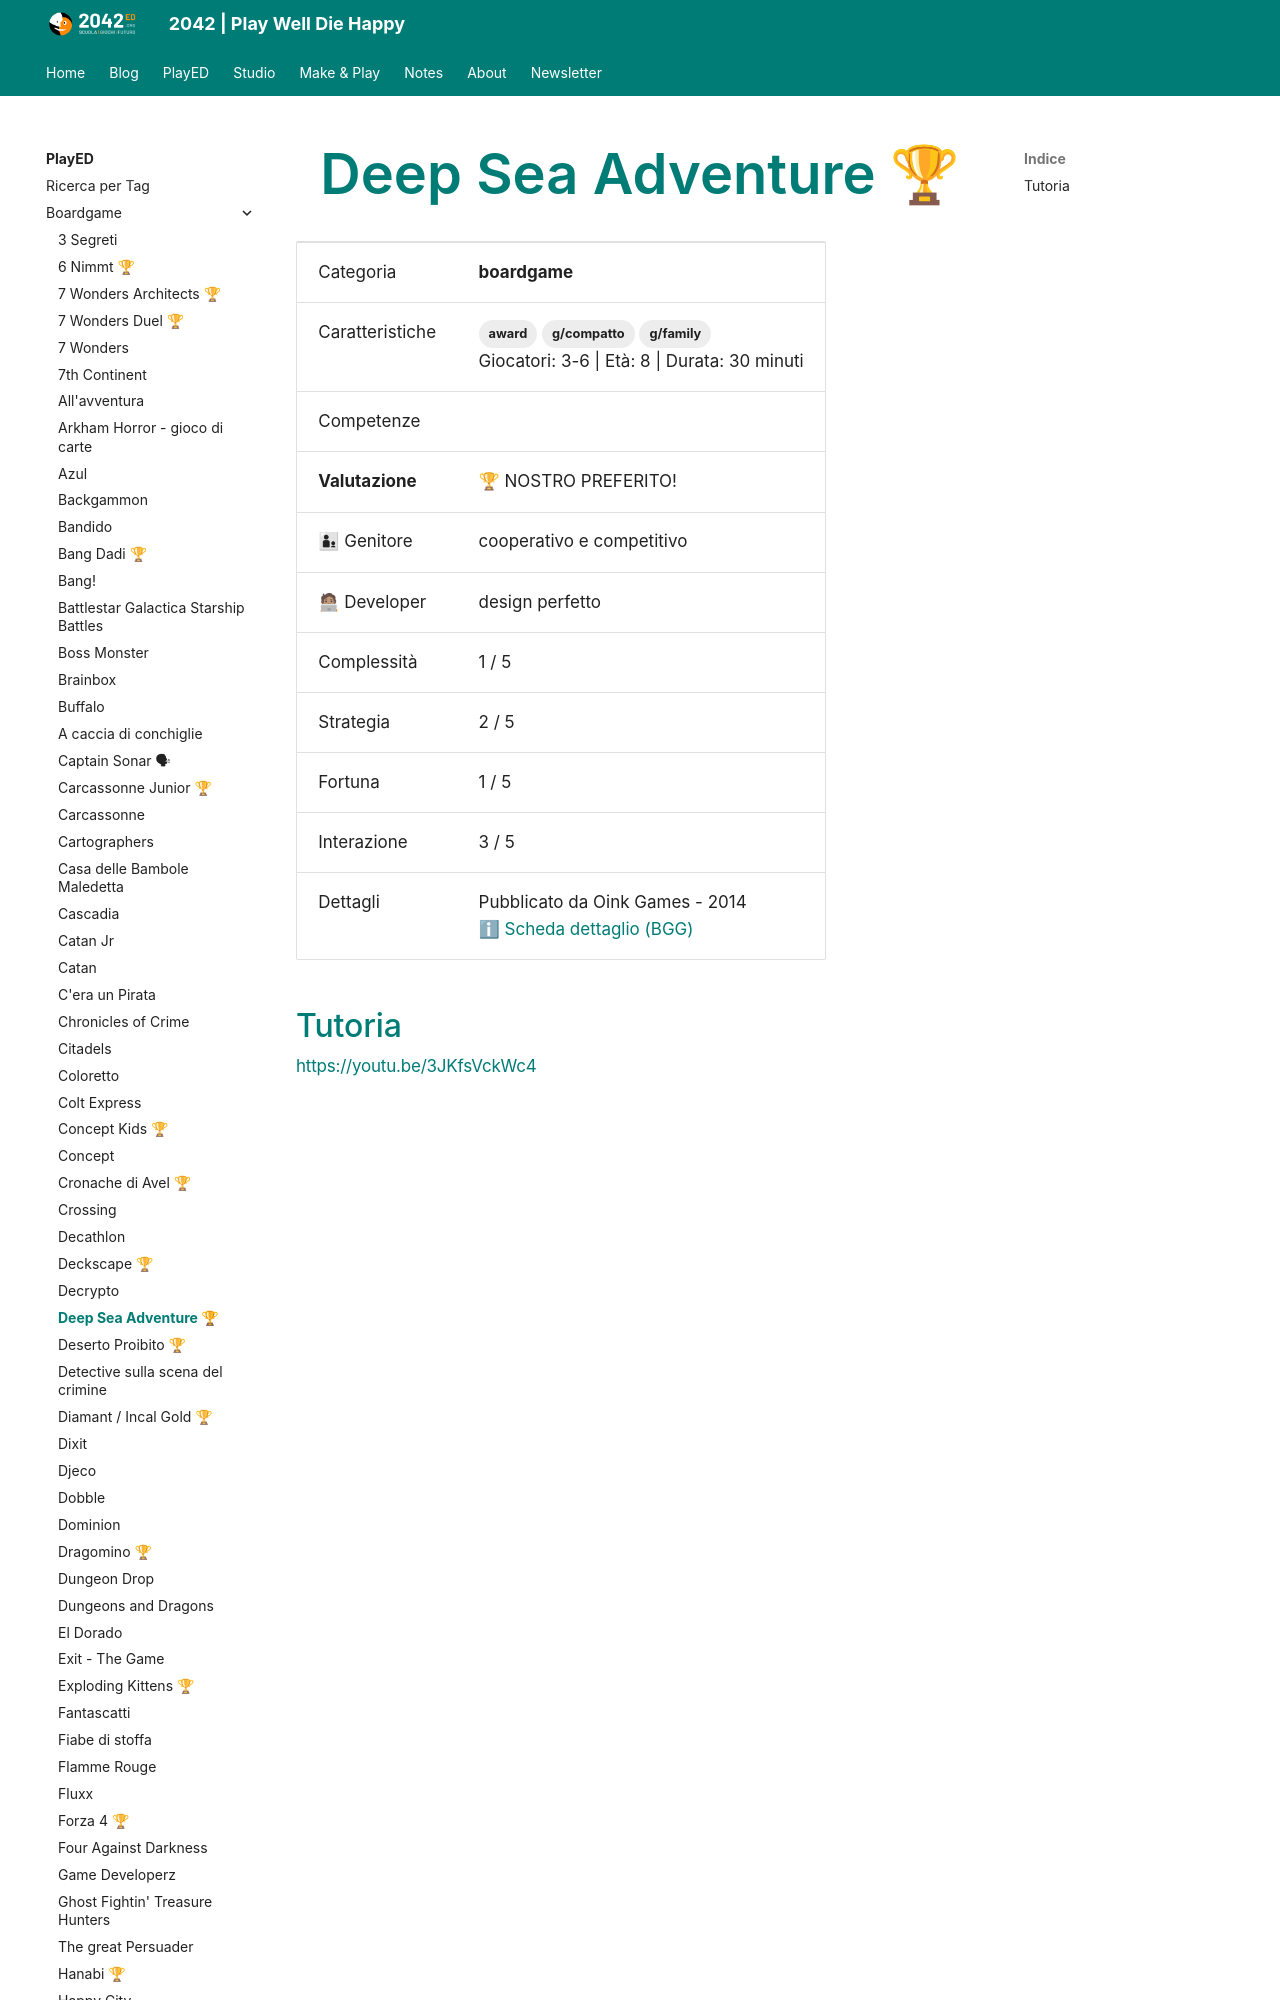

repository: 2042ed/2042ed.org · page: played/boardgame/deep-sea-adventure/index.html · generator: mkdocs

---
title: Deep Sea Adventure 🏆
description: ""
type: PlayED
categories:
  - boardgame
tags:
  - award
  - g/family
  - g/compatto
date: 2023-12-14
lastmod: 2023-12-14

template: played.html
ed_category: boardgame
ed_skills: []
ed_gameplay_complex: 1
ed_gam
